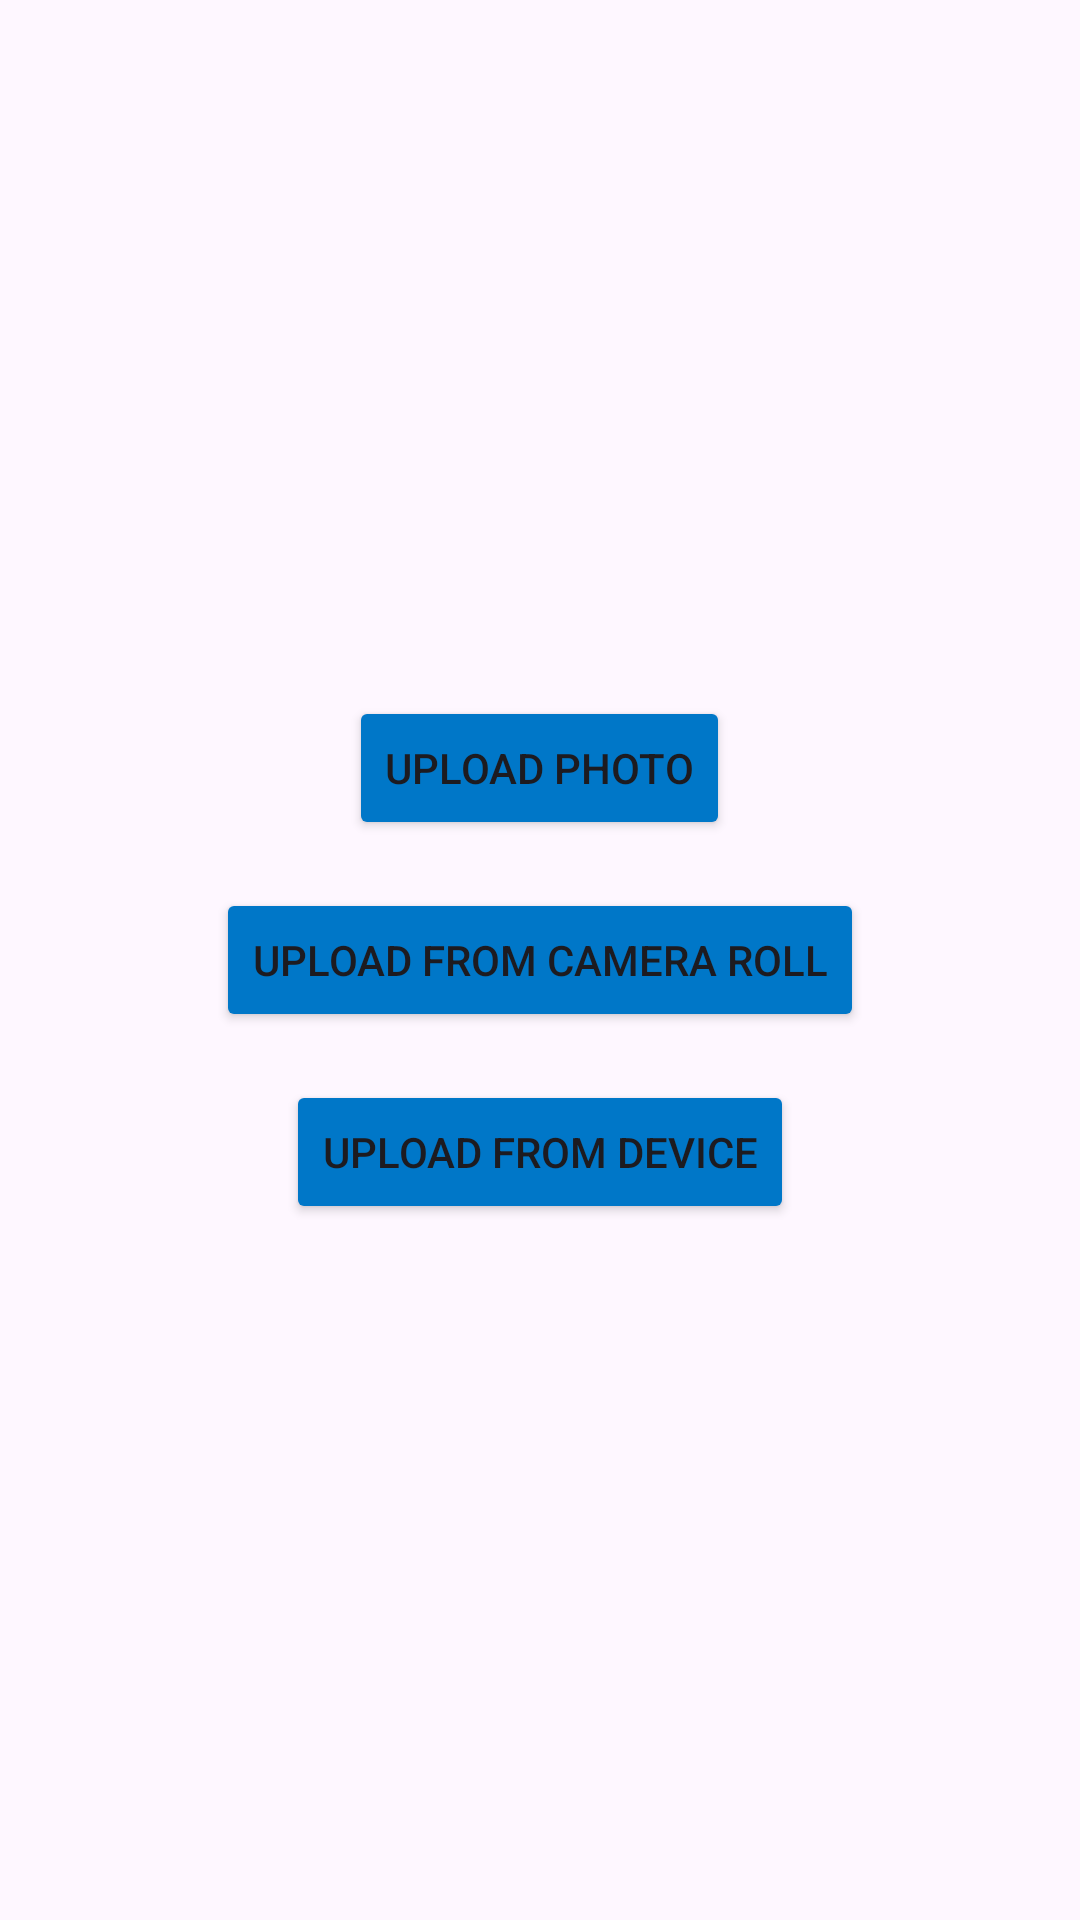

Here is an Android app screen rendered from its layout file. Give the layout XML and the strings, colors and styles it references.
<!-- AndroidManifest.xml: application theme Theme.UAHTeam5BlockchainApp -->
<!-- res/layout/fragment_upload.xml -->
<RelativeLayout
    xmlns:android="http://schemas.android.com/apk/res/android"
    xmlns:tools="http://schemas.android.com/tools"
    android:layout_width="match_parent"
    android:layout_height="match_parent"
    android:padding="16dp">

    
    <Button
        android:id="@+id/UploadPhoto"
        android:layout_width="wrap_content"
        android:layout_height="wrap_content"
        android:text="@string/camera"
        android:layout_above="@id/UploadCameraRoll"
        android:layout_centerHorizontal="true"
        android:layout_marginTop="16dp"
        android:backgroundTint="#0077c8"/>

    
    <Button
        android:id="@+id/UploadCameraRoll"
        android:layout_width="wrap_content"
        android:layout_height="wrap_content"
        android:text="@string/camera_roll"
        android:layout_centerVertical="true"
        android:layout_centerHorizontal="true"
        android:layout_marginTop="16dp"
        android:backgroundTint="#0077c8"/>

    
    <Button
        android:id="@+id/UploadFromDevice"
        android:layout_width="wrap_content"
        android:layout_height="wrap_content"
        android:text="@string/files"
        android:layout_below="@id/UploadCameraRoll"
        android:layout_centerHorizontal="true"
        android:layout_marginTop="16dp"
        android:backgroundTint="#0077c8"/>

    
    <ImageView
        android:id="@+id/UAHimageView"
        android:layout_width="196dp"
        android:layout_height="155dp"
        android:layout_alignParentBottom="true"
        android:layout_centerHorizontal="true"
        android:layout_marginBottom="-30dp"
        android:src="@drawable/uahbluelogo" />

</RelativeLayout>
<!-- resources referenced by this layout -->
<resources>
  <string name="camera">Upload Photo</string>
  <string name="camera_roll">Upload from Camera Roll</string>
  <string name="files">Upload from device</string>
  <style name="Theme.UAHTeam5BlockchainApp" parent="Base.Theme.UAHTeam5BlockchainApp" />
  <style name="Base.Theme.UAHTeam5BlockchainApp" parent="Theme.Material3.DayNight.NoActionBar">
          
          
      </style>
</resources>
